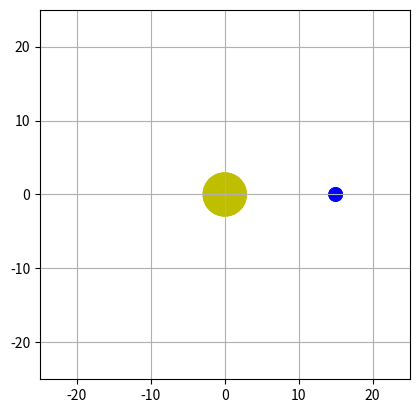

Generate this figure with matplotlib:
import numpy as np
from matplotlib import pyplot as plt
from matplotlib import animation

EARTH_CENTER = (15.0, 0)
G = 30.0
SUN_MASS = 140.0
SUN_CENTER = (0, 0)
dt = 1.0 / 30
INITIAL_VEL = 12

fig = plt.figure()
ax = fig.add_subplot(111, aspect='equal', autoscale_on=False,
                     xlim=(-25, 25), ylim=(-25, 25))
ax.grid()

sun = plt.Circle(SUN_CENTER, 3, fc='y')
earth = plt.Circle(EARTH_CENTER, 1, fc='b')
track, = ax.plot([], [], 'g' , lw=2)

# Given dt, update pos will update the position.
class Planet:
    def __init__(self):
        global EARTH_CENTER
        self.pos = EARTH_CENTER
        self.vel = (7, INITIAL_VEL)

    def distance(self, x, y):
        return np.sqrt(x**2 + y**2)

    # Returns acceleration given the from self.pos
    def accel(self):
        global SUN_CENTER
        x_earth, y_earth = self.pos
        x_sun, y_sun = SUN_CENTER

        x_rel, y_rel = (x_earth - x_sun, y_earth - y_sun)

        sol_dist = self.distance(x_rel, y_rel)

        accel_x = -G * SUN_MASS * x_rel / (sol_dist**3)
        accel_y = -G * SUN_MASS * y_rel / (sol_dist**3)

        return (accel_x, accel_y)

    def update_pos(self):
        global dt
        x_accel, y_accel = self.accel()

        # update velocity
        x_dv, y_dv = (x_accel*dt, y_accel*dt)
        x_vel_old, y_vel_old = self.vel
        x_vel, y_vel = (x_vel_old + x_dv, y_vel_old + y_dv)
        self.vel = (x_vel, y_vel)

        #update position
        x_dp, y_dp = (x_vel*dt, y_vel*dt)
        x_pos_old, y_pos_old = self.pos
        x_pos, y_pos = (x_pos_old + x_dp, y_pos_old + y_dp)
        self.pos = (x_pos, y_pos)

        return self.pos

earth_planet = Planet()


def init():
    ax.add_patch(sun)
    ax.add_patch(earth)
    return sun,earth,track

xdata, ydata = [], []

def animate(i):
    global earth_planet
    global earth

    x, y = earth_planet.update_pos()
    earth.center = (x, y)

    xdata.append(x)
    ydata.append(y)
    track.set_data(xdata, ydata)

    # ax.plot(x, y, 'go-', markersize = 1)

    return sun,earth,track, 

anim = animation.FuncAnimation(fig, animate, 
                               init_func=init, 
                               frames=360, 
                               interval=20,
                               blit=True)

plt.show()
